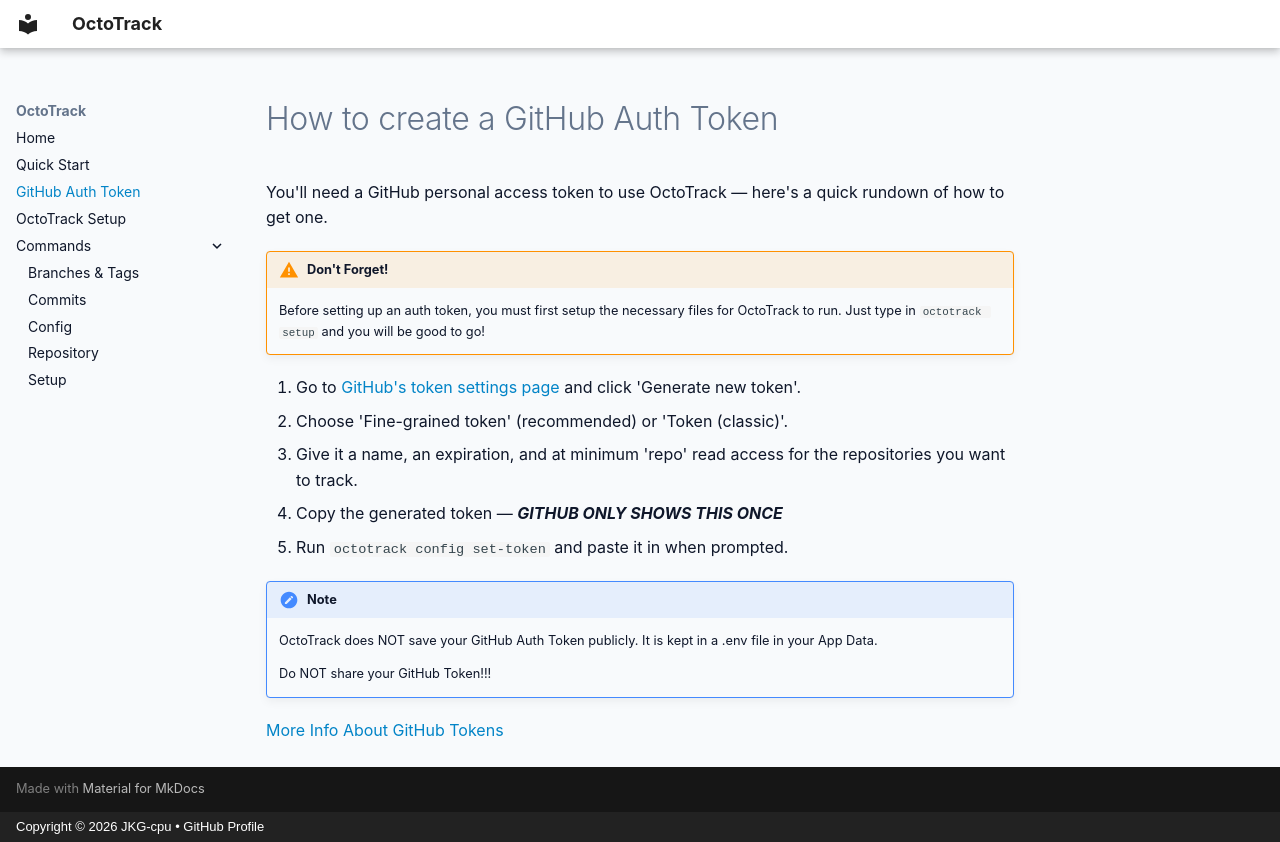

repository: JKG-cpu/OctoTrack · page: authtoken/index.html · generator: mkdocs · copyright: Copyright © 2026 JKG-cpu • GitHub Profile

# How to create a GitHub Auth Token

You'll need a GitHub personal access token to use OctoTrack — here's a quick rundown of how to get one.

!!! warning "Don't Forget!"
    Before setting up an auth token, you must first setup the necessary files for OctoTrack to run. Just type in `octotrack setup` and you will be good to go!

1. Go to [GitHub's token settings page](https://github.com/settings/personal-access-tokens) and click 'Generate new token'.
2. Choose 'Fine-grained token' (recommended) or 'Token (classic)'.
3. Give it a name, an expiration, and at minimum 'repo' read access for the repositories you want to track.
4. Copy the generated token — ***GITHUB ONLY SHOWS THIS ONCE***
5. Run `octotrack config set-token` and paste it in when prompted.

!!! note 
    OctoTrack does NOT save your GitHub Auth Token publicly.
    It is kept in a .env file in your App Data.

    Do NOT share your GitHub Token!!!

[More Info About GitHub Tokens](https://docs.github.com/en/authentication/keeping-your-account-and-data-secure/managing-your-personal-access-tokens)
